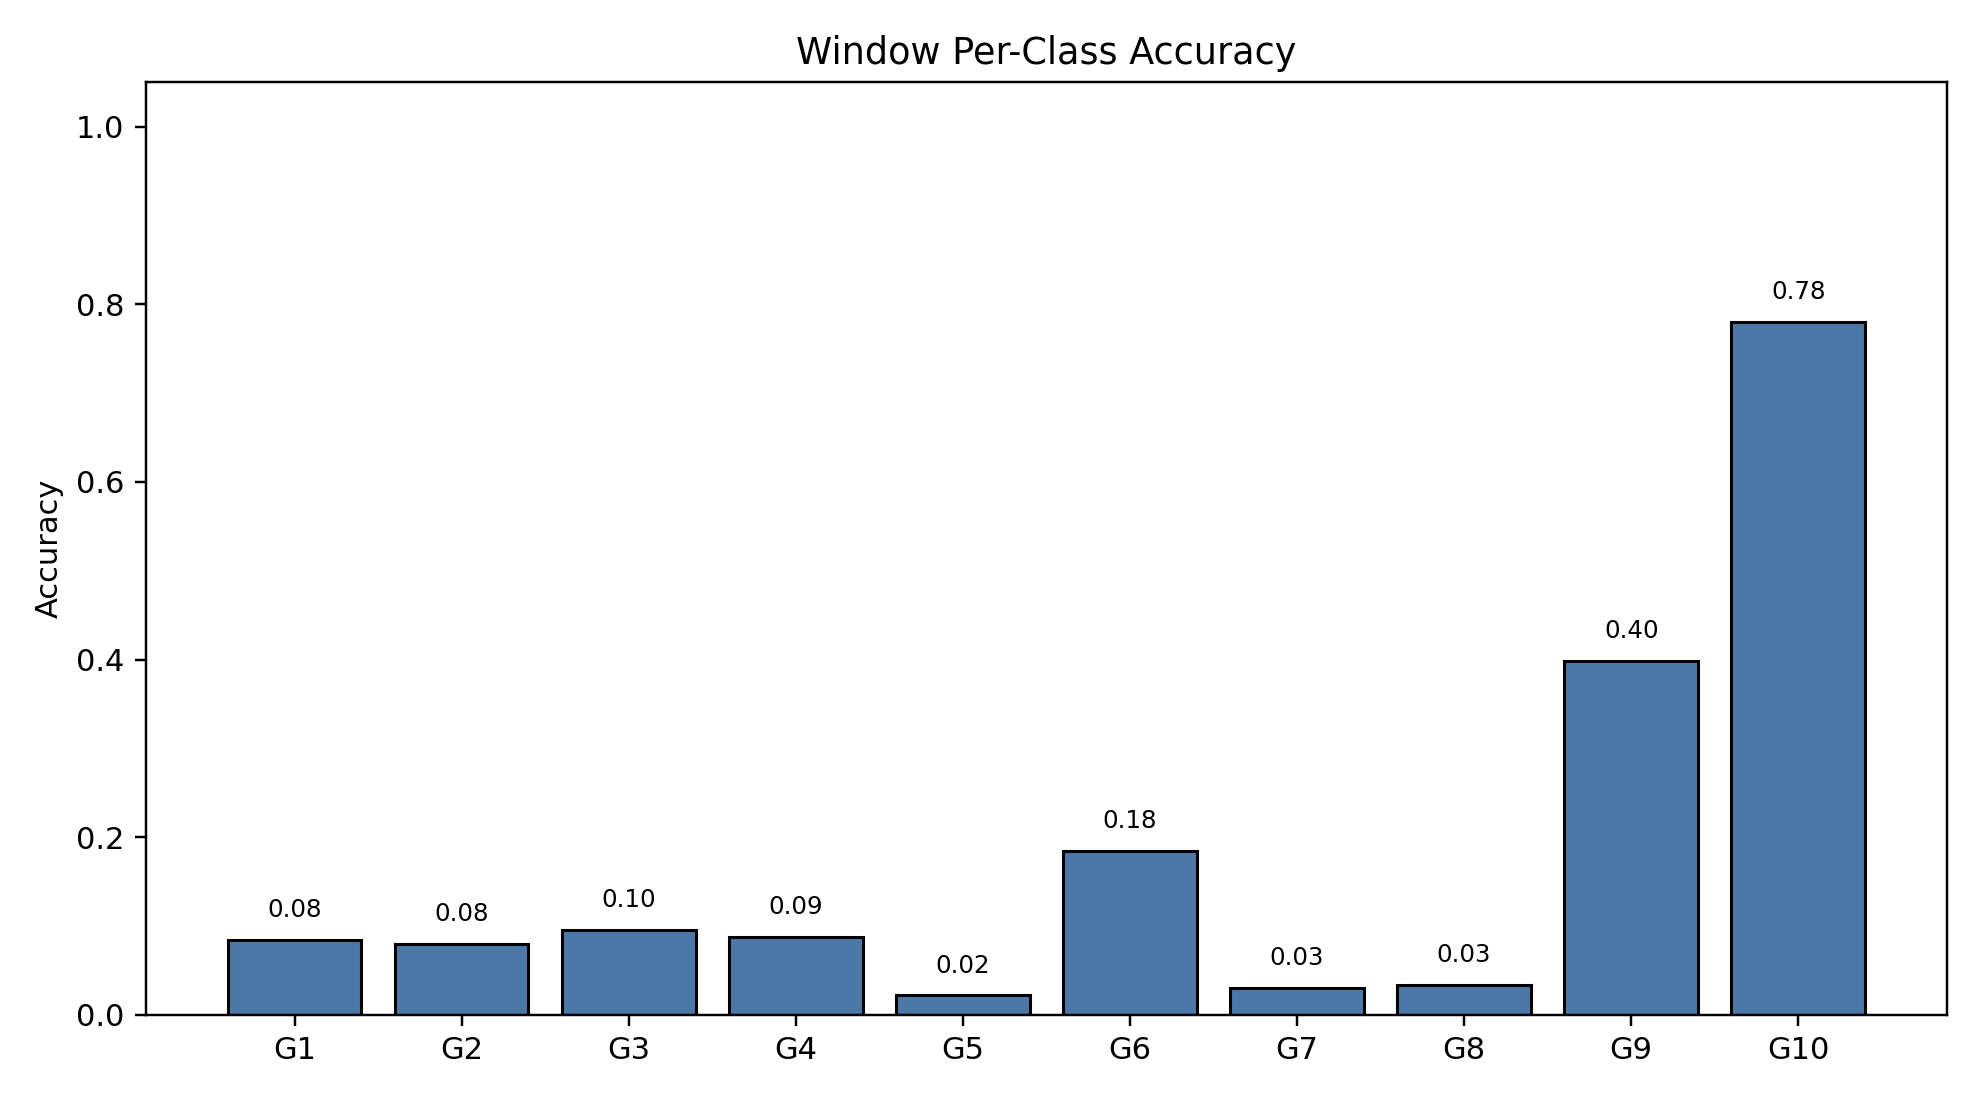

Values plotted in this chart, from the file beside it:
class_index, gesture_id, support, correct, accuracy
0, 1, 791, 67, 0.0847
1, 2, 692, 55, 0.07948
2, 3, 766, 73, 0.0953
3, 4, 743, 65, 0.08748
4, 5, 735, 16, 0.02177
5, 6, 763, 141, 0.1848
6, 7, 754, 23, 0.0305
7, 8, 707, 24, 0.03395
8, 9, 688, 274, 0.3983
9, 10, 683, 533, 0.7804
